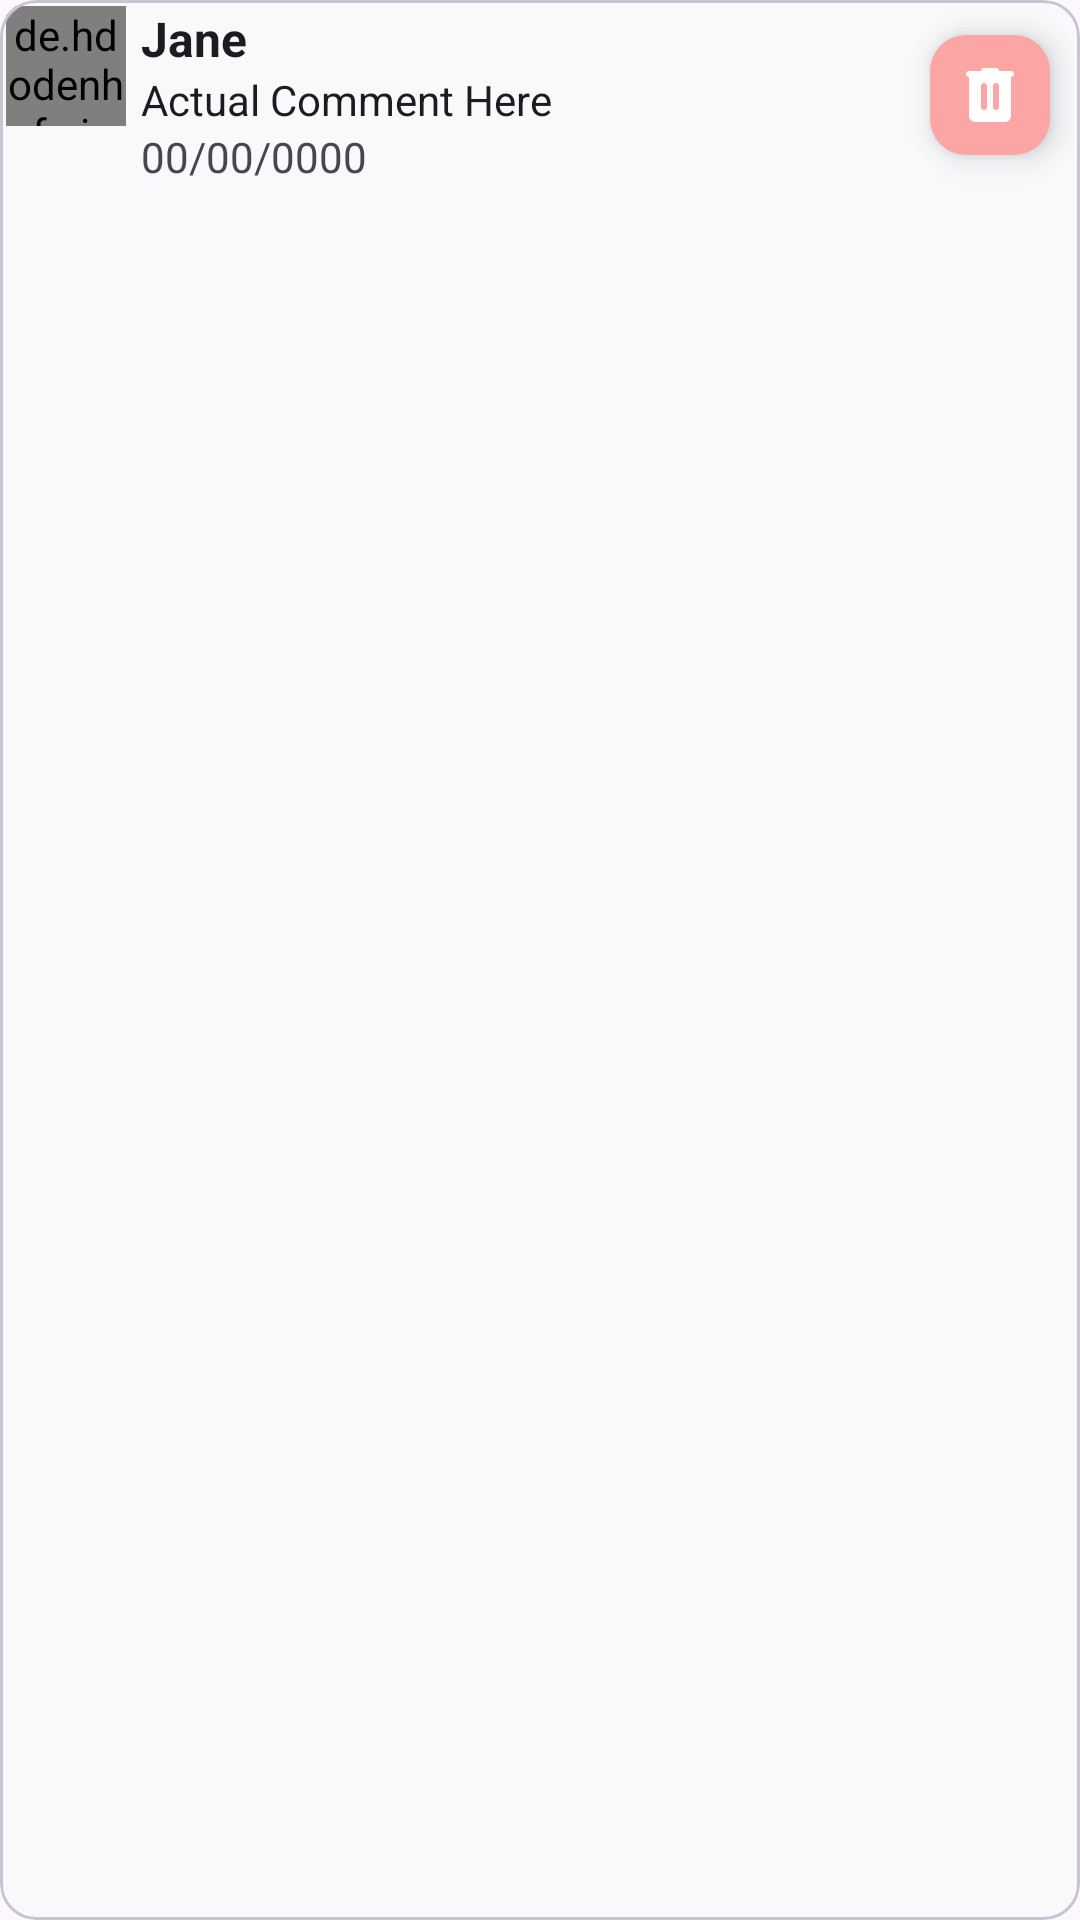

This screen was rendered from an Android layout file. Write that file and the resources it references.
<!-- AndroidManifest.xml: application theme Theme.QuantaEvents -->
<!-- res/layout/comment.xml -->
<?xml version="1.0" encoding="utf-8"?>
<com.google.android.material.card.MaterialCardView
    xmlns:android="http://schemas.android.com/apk/res/android"
    xmlns:app="http://schemas.android.com/apk/res-auto"
    android:layout_width="match_parent"
    android:layout_height="wrap_content"
    android:layout_margin="4dp"
    android:orientation="vertical"
    app:cardBackgroundColor="@color/color_light_gray"
    app:contentPadding="2dp">

    <RelativeLayout
        android:layout_width="match_parent"
        android:layout_height="wrap_content">

        <de.hdodenhof.circleimageview.CircleImageView
            android:layout_width="40dp"
            android:layout_height="40dp"
            android:id = "@+id/load_comment"
            android:layout_marginEnd = "5dp"
            android:layout_marginRight = "5dp"
            android:src = "@drawable/material_symbols_person_outline"/>

        <TextView
            android:layout_width="match_parent"
            android:layout_height="wrap_content"
            android:id = "@+id/comment_name"
            android:layout_toRightOf="@id/load_comment"
            android:text = "Jane"
            android:textColor =  "@color/text_color"
            android:textSize = "16sp"
            android:textStyle = "bold"/>

        <TextView
            android:layout_width="match_parent"
            android:layout_height="wrap_content"
            android:id="@+id/comment_text"
            android:layout_below = "@id/comment_name"
            android:layout_toEndOf = "@id/load_comment"
            android:layout_toRightOf="@id/load_comment"
            android:text = "Actual Comment Here"
            android:textColor="@color/text_color"/>

        <TextView
            android:layout_width="wrap_content"
            android:layout_height="wrap_content"
            android:id="@+id/comment_time"
            android:layout_below="@id/comment_text"
            android:layout_toEndOf="@id/load_comment"
            android:layout_toRightOf="@id/load_comment"
            android:text="00/00/0000" />

        <com.google.android.material.button.MaterialButton
            android:id = "@+id/delete_comment"
            android:layout_width="40dp"
            android:layout_height="40dp"
            android:layout_alignParentEnd="true"
            android:insetTop="0dp"
            android:insetBottom="0dp"
            android:layout_centerVertical="true"
            app:backgroundTint="@color/color_light_red"
            android:padding = "8dp"
            app:icon = "@drawable/material_symbols_delete_rounded"
            app:iconGravity="textStart"
            android:paddingStart="0dp"
            android:paddingEnd="0dp"
            android:gravity="center"
            android:layout_marginRight="8dp"
            app:iconPadding="0dp"
            app:cornerRadius="12dp"
            style="@style/Widget.MaterialComponents.ExtendedFloatingActionButton.Icon"
            />


    </RelativeLayout>



</com.google.android.material.card.MaterialCardView>
<!-- resources referenced by this layout -->
<resources>
  <color name="color_light_gray">#F8F9FA</color>
  <color name="color_light_red">#FCA5A5</color>
  <color name="text_color">@color/color_dark</color>
  <!-- drawable material_symbols_delete_rounded (drawable) -->
  <vector xmlns:android="http://schemas.android.com/apk/res/android"
      android:width="24dp"
      android:height="24dp"
      android:viewportWidth="24"
      android:viewportHeight="24">
    <path
        android:pathData="M7,21q-0.825,0 -1.412,-0.587T5,19L5,6q-0.425,0 -0.712,-0.288T4,5t0.288,-0.712T5,4h4q0,-0.425 0.288,-0.712T10,3h4q0.425,0 0.713,0.288T15,4h4q0.425,0 0.713,0.288T20,5t-0.288,0.713T19,6v13q0,0.825 -0.587,1.413T17,21zM10.713,16.712Q11,16.426 11,16L11,9q0,-0.425 -0.288,-0.712T10,8t-0.712,0.288T9,9v7q0,0.425 0.288,0.713T10,17t0.713,-0.288m4,0Q15,16.426 15,16L15,9q0,-0.425 -0.288,-0.712T14,8t-0.712,0.288T13,9v7q0,0.425 0.288,0.713T14,17t0.713,-0.288"
        android:fillColor="@color/color_dark"/>
  </vector>
  <!-- drawable material_symbols_person_outline (drawable) -->
  <vector xmlns:android="http://schemas.android.com/apk/res/android"
      android:width="24dp"
      android:height="24dp"
      android:viewportWidth="24"
      android:viewportHeight="24">
    <path
        android:pathData="M9.175,10.825Q8,9.65 8,8t1.175,-2.825T12,4t2.825,1.175T16,8t-1.175,2.825T12,12t-2.825,-1.175M4,18v-0.8q0,-0.85 0.438,-1.562T5.6,14.55q1.55,-0.775 3.15,-1.162T12,13t3.25,0.388t3.15,1.162q0.725,0.375 1.163,1.088T20,17.2v0.8q0,0.825 -0.587,1.413T18,20L6,20q-0.825,0 -1.412,-0.587T4,18m2,0h12v-0.8q0,-0.275 -0.137,-0.5t-0.363,-0.35q-1.35,-0.675 -2.725,-1.012T12,15t-2.775,0.338T6.5,16.35q-0.225,0.125 -0.363,0.35T6,17.2zM13.413,9.413Q14,8.825 14,8t-0.587,-1.412T12,6t-1.412,0.588T10,8t0.588,1.413T12,10t1.413,-0.587M12,18"
        android:fillColor="@color/color_dark"/>
  </vector>
  <style name="Theme.QuantaEvents" parent="Base.Theme.QuantaEvents" />
  <color name="color_dark">#1C1B1F</color>
  <style name="Base.Theme.QuantaEvents" parent="Theme.Material3.DayNight.NoActionBar">
          
          
          <item name="colorPrimary">@color/color_light</item>
          <item name="colorPrimaryDark">@color/color_dark</item>
          <item name="colorAccent">@color/color_dark_purple</item>
  
      </style>
  <color name="color_light">#FFFFFF</color>
  <color name="color_dark_purple">#D8B4FE</color>
</resources>
